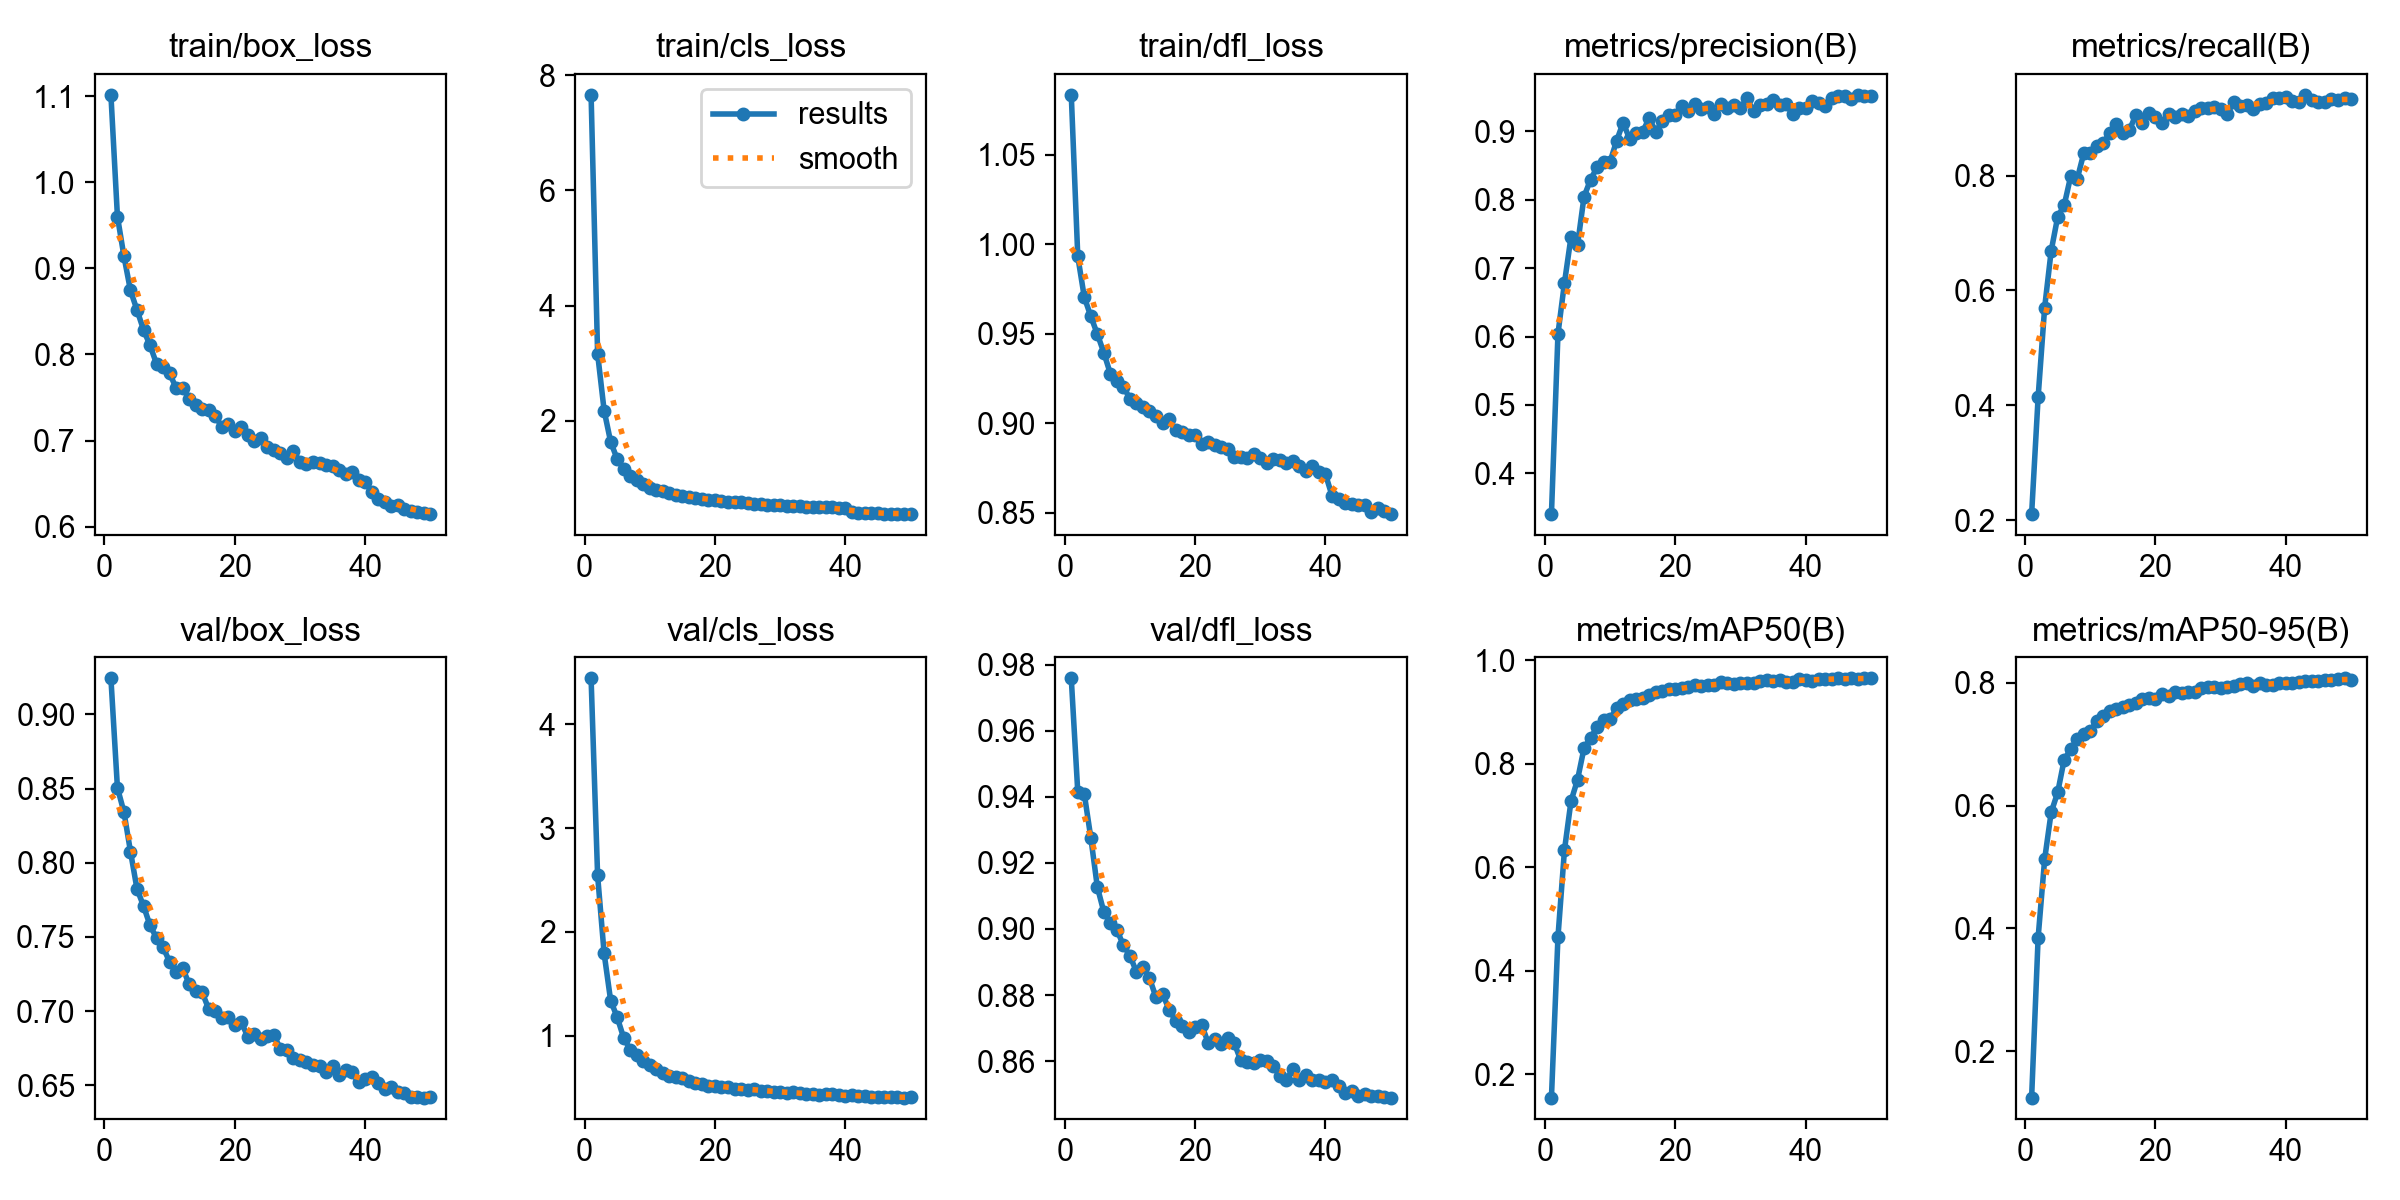

The file beside this chart, header and first rows:
epoch, time, train/box_loss, train/cls_loss, train/dfl_loss, metrics/precision(B), metrics/recall(B), metrics/mAP50(B), metrics/mAP50-95(B), val/box_loss, val/cls_loss, val/dfl_loss, lr/pg0, lr/pg1, lr/pg2
1, 116.8, 1.102, 7.661, 1.084, 0.3407, 0.2108, 0.155, 0.1245, 0.9243, 4.445, 0.9759, 3.85144e-05, 3.85144e-05, 3.85144e-05
2, 226, 0.9602, 3.163, 0.9932, 0.6039, 0.4146, 0.4652, 0.3851, 0.8505, 2.544, 0.9414, 7.56529e-05, 7.56529e-05, 7.56529e-05
3, 332, 0.914, 2.175, 0.9705, 0.6786, 0.5703, 0.6334, 0.5127, 0.8341, 1.792, 0.9408, 0.0001113, 0.0001113, 0.0001113
4, 438.6, 0.8743, 1.63, 0.9598, 0.7453, 0.6688, 0.7276, 0.589, 0.8075, 1.338, 0.9276, 0.0001091, 0.0001091, 0.0001091
5, 545.5, 0.8517, 1.334, 0.9499, 0.7335, 0.728, 0.7689, 0.6215, 0.7823, 1.177, 0.9127, 0.0001068, 0.0001068, 0.0001068
6, 654.4, 0.8287, 1.163, 0.9395, 0.8043, 0.7485, 0.8299, 0.6751, 0.7709, 0.9778, 0.9051, 0.0001045, 0.0001045, 0.0001045
7, 761.8, 0.8106, 1.042, 0.9277, 0.8292, 0.799, 0.8503, 0.6918, 0.7578, 0.8648, 0.9018, 0.0001022, 0.0001022, 0.0001022
8, 868.9, 0.7892, 0.9611, 0.9237, 0.8471, 0.7943, 0.87, 0.7087, 0.7492, 0.815, 0.8998, 9.99224e-05, 9.99224e-05, 9.99224e-05
9, 975.4, 0.7859, 0.894, 0.9206, 0.8542, 0.8387, 0.8839, 0.7173, 0.7429, 0.7569, 0.895, 9.76256e-05, 9.76256e-05, 9.76256e-05
10, 1081, 0.7779, 0.8371, 0.9137, 0.8554, 0.8386, 0.8862, 0.7212, 0.7333, 0.7153, 0.8919, 9.53288e-05, 9.53288e-05, 9.53288e-05
11, 1188, 0.7613, 0.7977, 0.9112, 0.8861, 0.8511, 0.9075, 0.7381, 0.726, 0.6731, 0.887, 9.3032e-05, 9.3032e-05, 9.3032e-05
12, 1296, 0.7615, 0.7732, 0.9093, 0.9123, 0.857, 0.9151, 0.7463, 0.7291, 0.6407, 0.8884, 9.07352e-05, 9.07352e-05, 9.07352e-05
13, 1403, 0.7485, 0.7399, 0.9072, 0.8887, 0.8743, 0.9222, 0.7536, 0.7181, 0.6126, 0.8851, 8.84384e-05, 8.84384e-05, 8.84384e-05
14, 1511, 0.7416, 0.7122, 0.904, 0.8971, 0.8895, 0.9258, 0.7581, 0.7137, 0.5981, 0.8793, 8.61416e-05, 8.61416e-05, 8.61416e-05
15, 1618, 0.7363, 0.6938, 0.9, 0.8995, 0.8738, 0.9269, 0.7601, 0.7126, 0.5955, 0.8804, 8.38448e-05, 8.38448e-05, 8.38448e-05
16, 1724, 0.7352, 0.6792, 0.9024, 0.9189, 0.8788, 0.9321, 0.7644, 0.7014, 0.5652, 0.8756, 8.1548e-05, 8.1548e-05, 8.1548e-05
17, 1833, 0.729, 0.66, 0.896, 0.8992, 0.9063, 0.9393, 0.7674, 0.7002, 0.544, 0.8723, 7.92512e-05, 7.92512e-05, 7.92512e-05
18, 1940, 0.7157, 0.6297, 0.8954, 0.9142, 0.8922, 0.9407, 0.7738, 0.6953, 0.5332, 0.8707, 7.69544e-05, 7.69544e-05, 7.69544e-05
19, 2047, 0.7193, 0.6272, 0.8933, 0.923, 0.9097, 0.9442, 0.7756, 0.6962, 0.5181, 0.8689, 7.46576e-05, 7.46576e-05, 7.46576e-05
20, 2155, 0.7112, 0.6179, 0.8937, 0.9238, 0.9016, 0.9444, 0.7745, 0.6903, 0.5171, 0.8702, 7.23608e-05, 7.23608e-05, 7.23608e-05
21, 2261, 0.7156, 0.6058, 0.8887, 0.9374, 0.8909, 0.9454, 0.781, 0.6924, 0.5079, 0.871, 7.0064e-05, 7.0064e-05, 7.0064e-05
22, 2369, 0.7062, 0.5928, 0.8894, 0.9288, 0.9067, 0.9473, 0.7789, 0.6827, 0.5008, 0.8656, 6.77672e-05, 6.77672e-05, 6.77672e-05
23, 2475, 0.699, 0.5824, 0.8877, 0.9401, 0.9012, 0.9518, 0.7853, 0.6846, 0.4821, 0.8667, 6.54704e-05, 6.54704e-05, 6.54704e-05
24, 2583, 0.7027, 0.5769, 0.887, 0.9328, 0.9078, 0.95, 0.7838, 0.681, 0.4879, 0.8651, 6.31736e-05, 6.31736e-05, 6.31736e-05
25, 2690, 0.6931, 0.563, 0.8857, 0.9346, 0.9041, 0.9523, 0.7843, 0.6835, 0.4796, 0.867, 6.08768e-05, 6.08768e-05, 6.08768e-05
26, 2796, 0.6891, 0.5525, 0.881, 0.9249, 0.9129, 0.9513, 0.7849, 0.6836, 0.4844, 0.8655, 5.858e-05, 5.858e-05, 5.858e-05
27, 2902, 0.6859, 0.5555, 0.8814, 0.9396, 0.9178, 0.957, 0.7911, 0.6747, 0.4689, 0.8602, 5.62832e-05, 5.62832e-05, 5.62832e-05
28, 3008, 0.6802, 0.5364, 0.8806, 0.9339, 0.9169, 0.9557, 0.7936, 0.6737, 0.4667, 0.8599, 5.39864e-05, 5.39864e-05, 5.39864e-05
29, 3114, 0.6875, 0.5401, 0.883, 0.9385, 0.919, 0.9544, 0.7926, 0.6681, 0.4606, 0.8593, 5.16896e-05, 5.16896e-05, 5.16896e-05
30, 3219, 0.6756, 0.5268, 0.8804, 0.9336, 0.9157, 0.9551, 0.7916, 0.6667, 0.456, 0.8603, 4.93928e-05, 4.93928e-05, 4.93928e-05
31, 3323, 0.673, 0.52, 0.8778, 0.9478, 0.9074, 0.9567, 0.7925, 0.6653, 0.4502, 0.86, 4.7096e-05, 4.7096e-05, 4.7096e-05
32, 3429, 0.6749, 0.5176, 0.88, 0.9289, 0.9272, 0.9561, 0.794, 0.6638, 0.452, 0.8586, 4.47992e-05, 4.47992e-05, 4.47992e-05
33, 3534, 0.6738, 0.516, 0.8794, 0.938, 0.9213, 0.9593, 0.7981, 0.6629, 0.4439, 0.8556, 4.25024e-05, 4.25024e-05, 4.25024e-05
34, 3641, 0.6715, 0.5062, 0.8777, 0.9391, 0.9232, 0.961, 0.7997, 0.6589, 0.4361, 0.8543, 4.02056e-05, 4.02056e-05, 4.02056e-05
35, 3748, 0.6706, 0.5038, 0.879, 0.9461, 0.9154, 0.9599, 0.7948, 0.6627, 0.4361, 0.8577, 3.79088e-05, 3.79088e-05, 3.79088e-05
36, 3855, 0.6663, 0.5007, 0.8763, 0.9385, 0.925, 0.9607, 0.7996, 0.6571, 0.4292, 0.8543, 3.5612e-05, 3.5612e-05, 3.5612e-05
37, 3963, 0.661, 0.4965, 0.8732, 0.9395, 0.9271, 0.9583, 0.796, 0.66, 0.4364, 0.8557, 3.33152e-05, 3.33152e-05, 3.33152e-05
38, 4069, 0.6641, 0.491, 0.8762, 0.9246, 0.9351, 0.9587, 0.797, 0.6586, 0.433, 0.8542, 3.10184e-05, 3.10184e-05, 3.10184e-05
39, 4175, 0.6539, 0.4873, 0.873, 0.9337, 0.9347, 0.9627, 0.7992, 0.6519, 0.4253, 0.8541, 2.87216e-05, 2.87216e-05, 2.87216e-05
40, 4280, 0.6525, 0.4787, 0.8715, 0.9335, 0.937, 0.9616, 0.7993, 0.6539, 0.4205, 0.8536, 2.64248e-05, 2.64248e-05, 2.64248e-05
41, 4383, 0.6402, 0.4133, 0.8596, 0.9435, 0.9301, 0.9601, 0.7992, 0.6555, 0.4238, 0.8544, 2.4128e-05, 2.4128e-05, 2.4128e-05
42, 4483, 0.6319, 0.4009, 0.8578, 0.941, 0.9286, 0.9633, 0.8009, 0.6516, 0.4173, 0.8523, 2.18312e-05, 2.18312e-05, 2.18312e-05
43, 4582, 0.6288, 0.3961, 0.8555, 0.9363, 0.9405, 0.9637, 0.8028, 0.6473, 0.4158, 0.8505, 1.95344e-05, 1.95344e-05, 1.95344e-05
44, 4683, 0.6245, 0.3904, 0.8551, 0.9487, 0.9312, 0.9633, 0.8029, 0.6489, 0.412, 0.8508, 1.72376e-05, 1.72376e-05, 1.72376e-05
45, 4782, 0.6247, 0.3906, 0.8542, 0.9515, 0.9277, 0.9648, 0.8034, 0.6451, 0.4093, 0.8494, 1.49408e-05, 1.49408e-05, 1.49408e-05
46, 4882, 0.621, 0.3854, 0.8544, 0.952, 0.9274, 0.9641, 0.8047, 0.6448, 0.4082, 0.85, 1.2644e-05, 1.2644e-05, 1.2644e-05
47, 4981, 0.6177, 0.3836, 0.8507, 0.9468, 0.9339, 0.9646, 0.8043, 0.6419, 0.4073, 0.8494, 1.03472e-05, 1.03472e-05, 1.03472e-05
48, 5080, 0.6169, 0.3828, 0.8526, 0.9531, 0.9316, 0.964, 0.8064, 0.6421, 0.4054, 0.8493, 8.0504e-06, 8.0504e-06, 8.0504e-06
49, 5179, 0.6159, 0.3809, 0.8513, 0.9509, 0.9348, 0.9649, 0.8074, 0.6417, 0.402, 0.8491, 5.7536e-06, 5.7536e-06, 5.7536e-06
50, 5279, 0.6147, 0.3751, 0.8493, 0.9514, 0.9335, 0.9646, 0.8052, 0.6418, 0.4034, 0.849, 3.4568e-06, 3.4568e-06, 3.4568e-06
